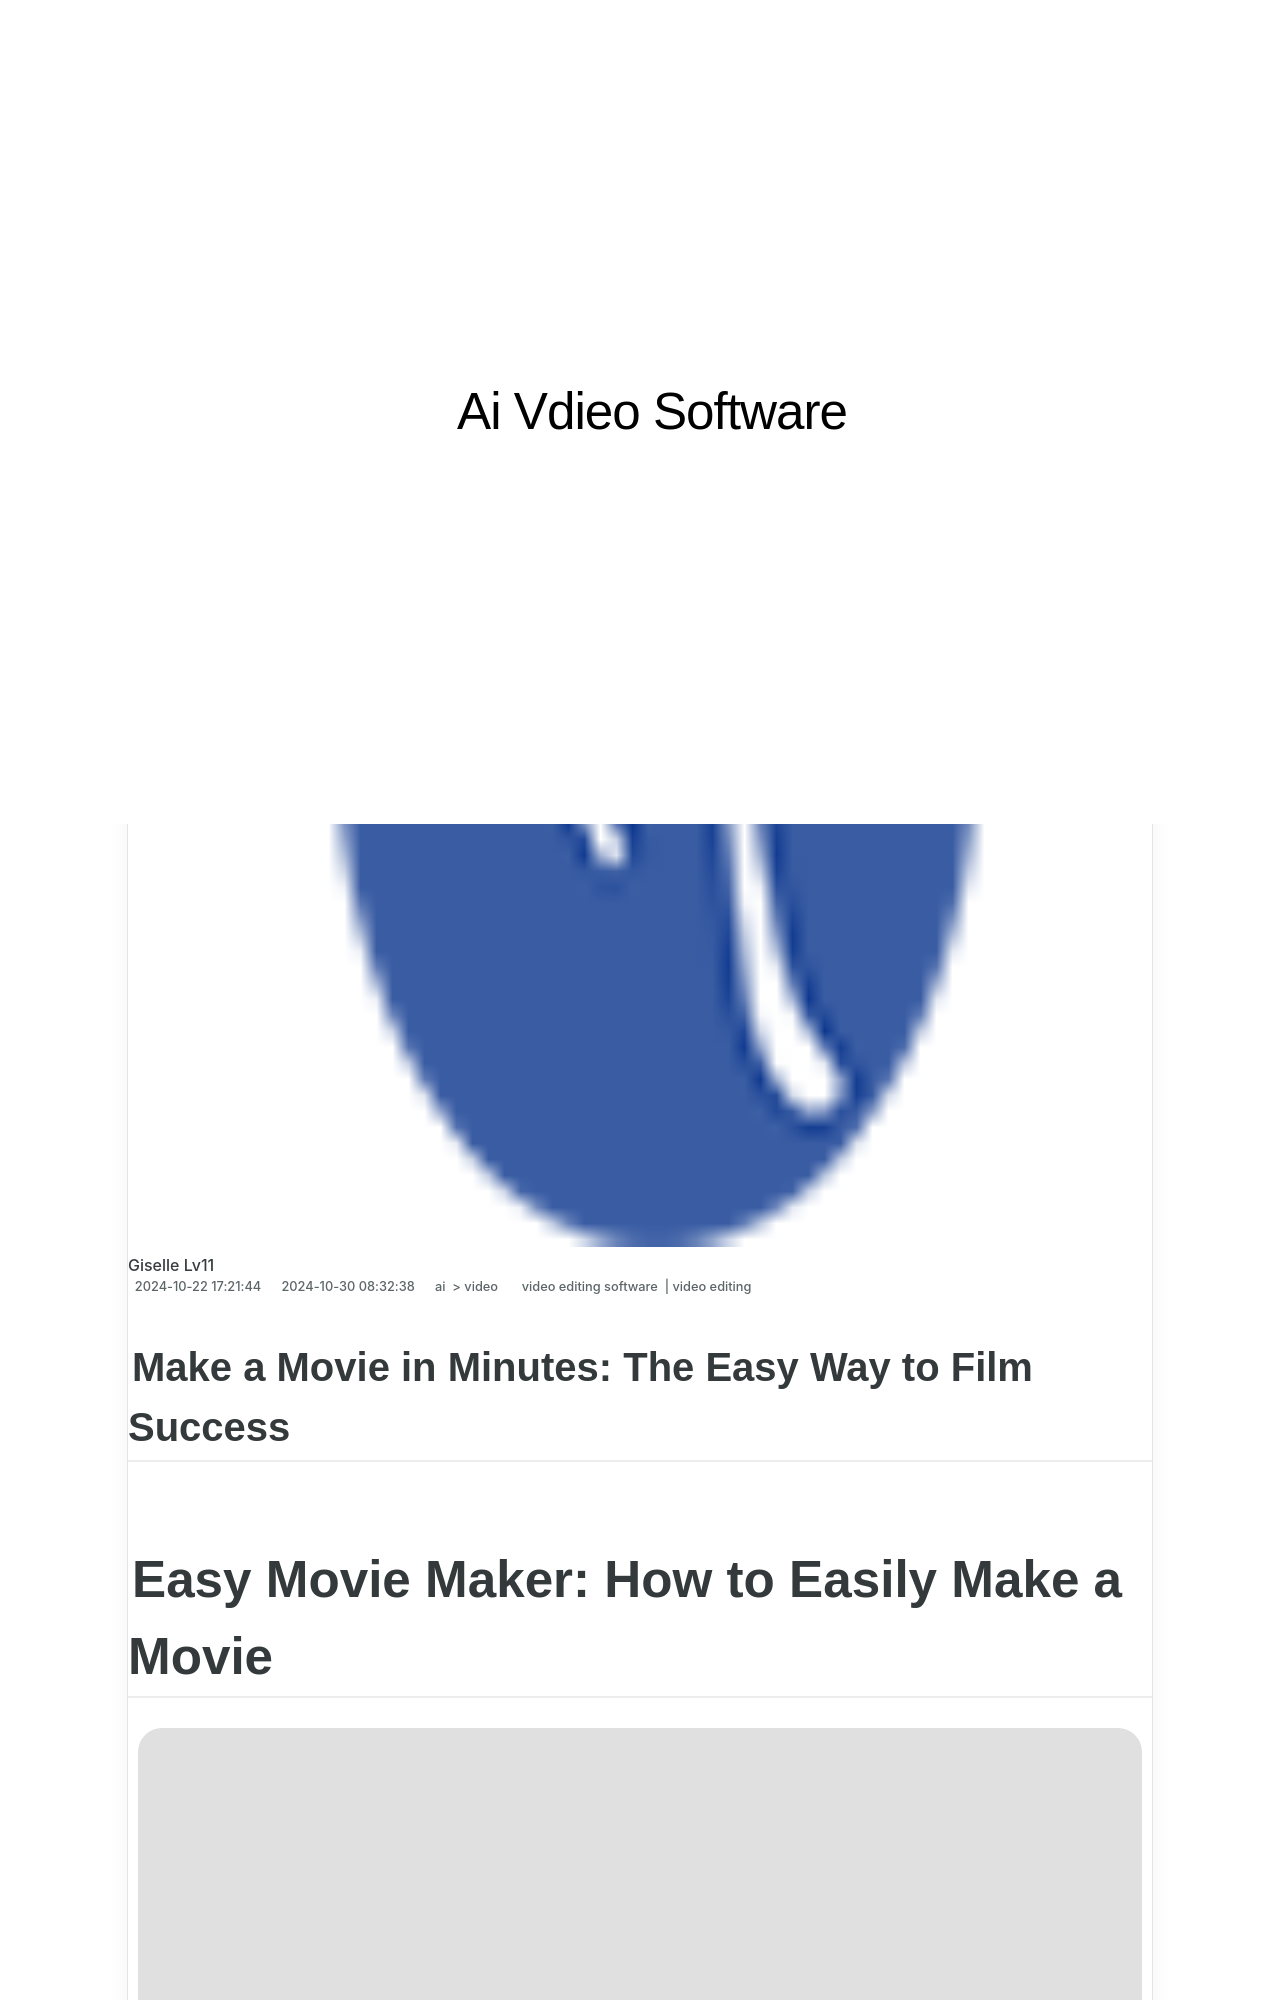

repository: techidaily/site-ai-vdieo-software · page: make-a-movie-in-minutes-the-easy-way-to-film-success/index.html · generator: jekyll

---
title: Make a Movie in Minutes The Easy Way to Film Success
date: 2024-10-22T17:21:44.241Z
updated: 2024-10-30T08:32:38.064Z
tags: 
  - video editing software
  - video editing
categories: 
  - ai
  - video
description: This Article Describes Make a Movie in Minutes The Easy Way to Film Success
excerpt: This Article Describes Make a Movie in Minutes The Easy Way to Film Success
keywords: clip to cinema the simple way to create stunning movies from any video,make a movie in minutes the easy way to film success,the easiest way to edit avi files split cut and trim in minutes,unleash the filmmaker within a kids guide to movie creation,the fastest way to trim avi files a quick and easy guide,the easy filmmaker turn your ideas into a movie,make a movie in minutes a quickstart guide
thumbnail: https://thmb.techidaily.com/11a5b5bdf5c605b4fbfac8e2beadd347faae794edca9da0873a40e49d2c700e6.jpg
---

## Make a Movie in Minutes: The Easy Way to Film Success

# Easy Movie Maker: How to Easily Make a Movie

![author avatar](https://lh5.googleusercontent.com/-AIMmjowaFs4/AAAAAAAAAAI/AAAAAAAAABc/Y5UmwDaI7HU/s250-c-k/photo.jpg)
